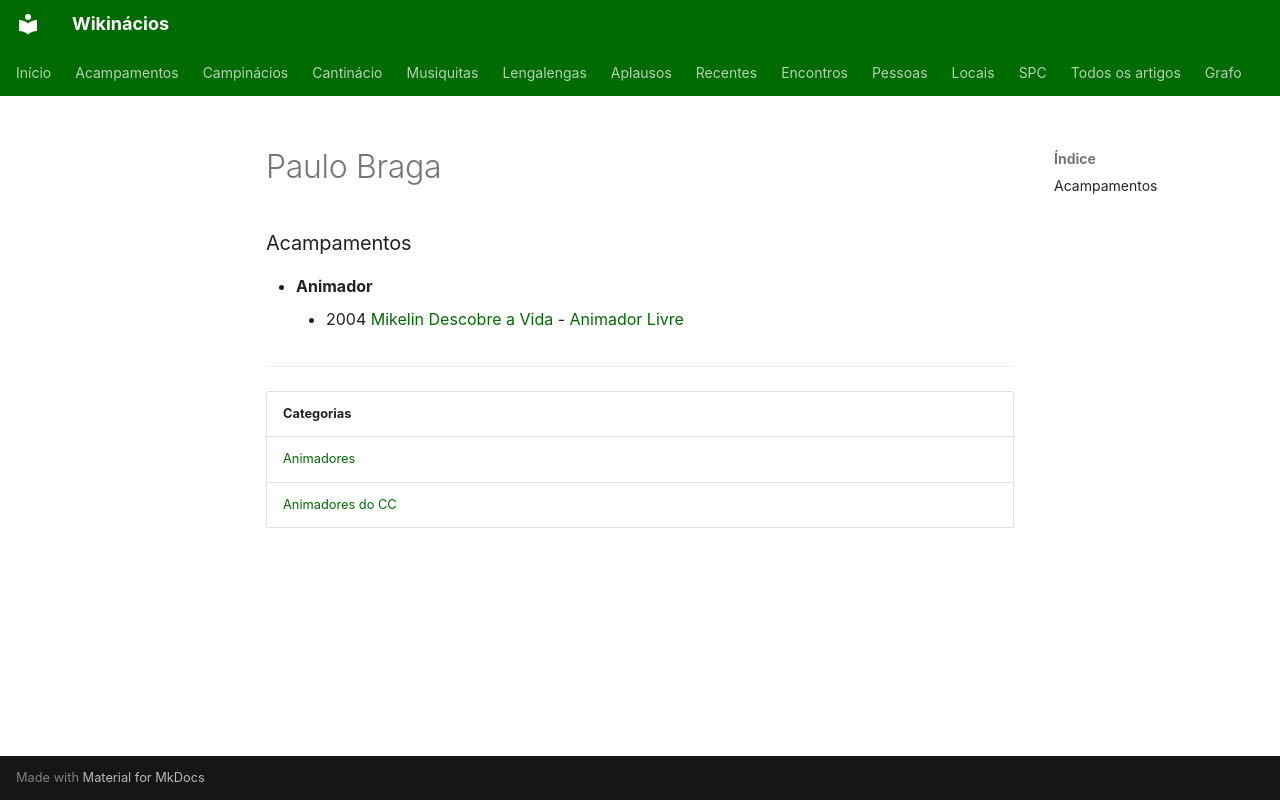

repository: neteinstein/Campinacios · page: Pessoas/P/Paulo Braga.html · generator: mkdocs

# Paulo Braga

### Acampamentos

- **Animador**
    - 2004 [Mikelin Descobre a Vida](../../Acampamentos/2004/Mikelin%20Descobre%20a%20Vida.md) - [Animador Livre](../../Cargos/Animador%20Livre.md)

---

| Categorias |
| --- |
| [Animadores](../../Categorias/Animadores.md) |
| [Animadores do CC](../../Categorias/Animadores%20do%20CC.md) |
